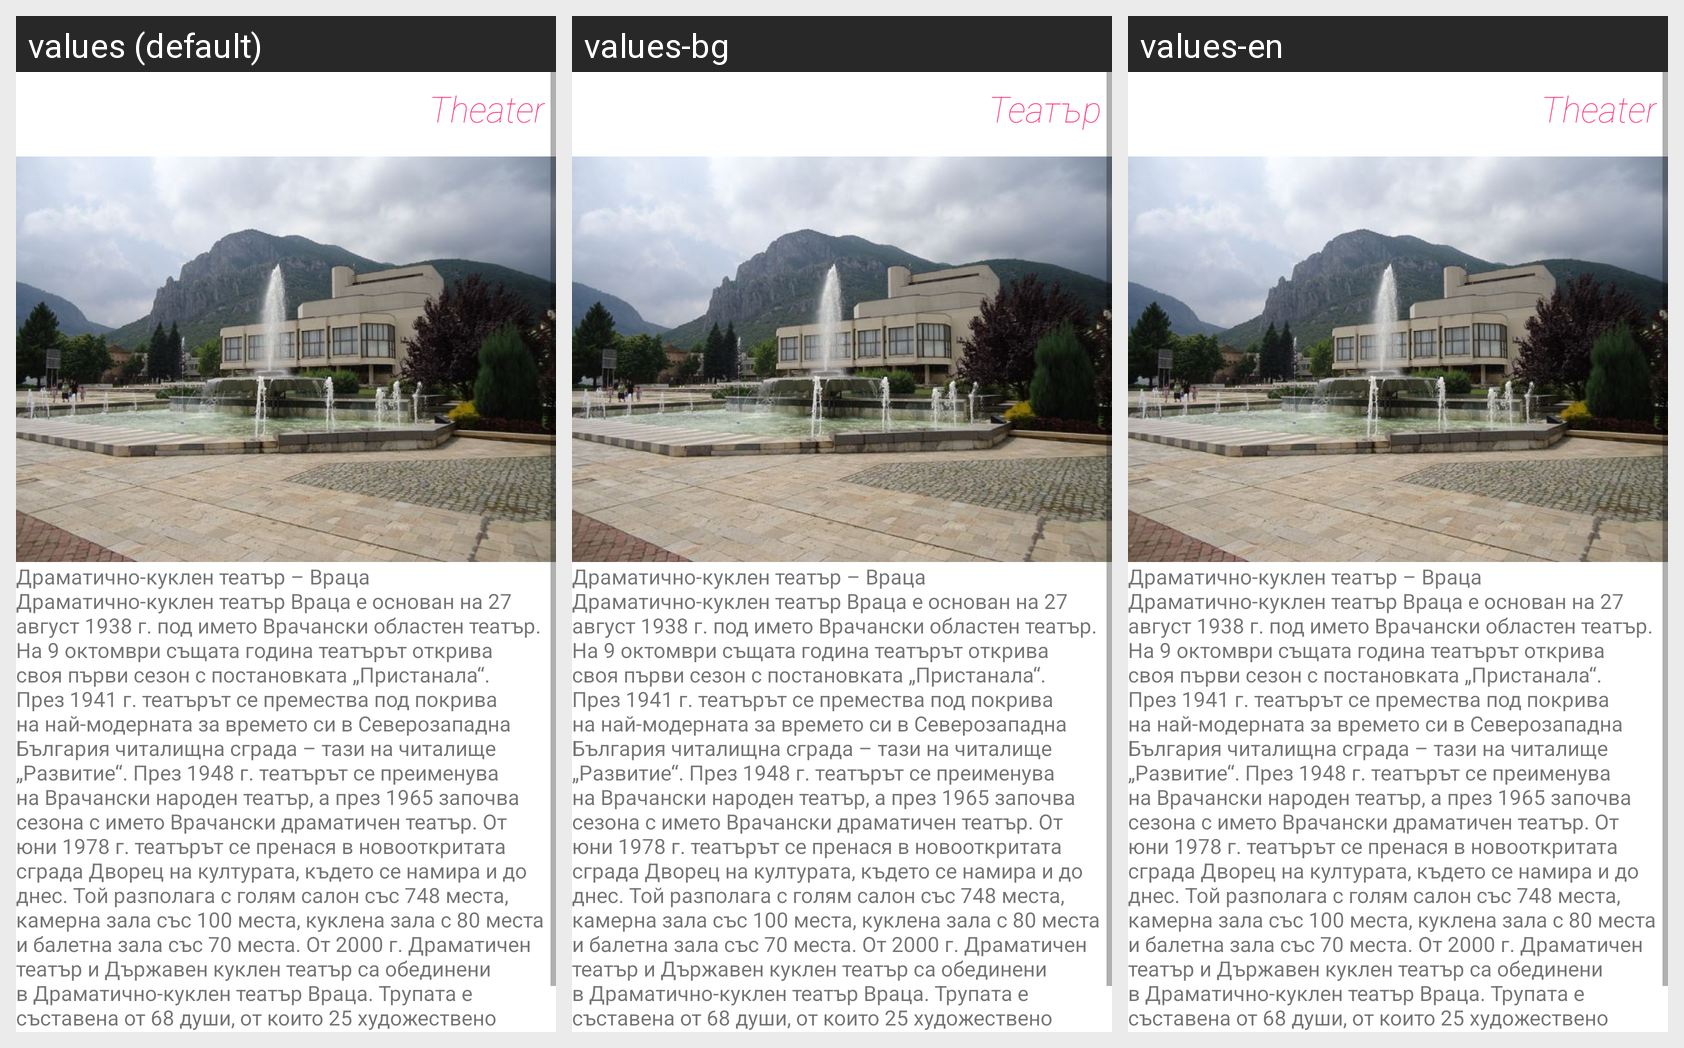

This grid shows one Android layout under several languages. Give, for every string resource on the screen, its name, the default text and each shown locale's text.
Android screen res/layout/activity_c01s04i02.xml rendered under 3 locales, left to right: values (default), values-bg, values-en. Device: Nexus 5 (rendered at 1080×1920; each locale shown at half size, 540×960, under a caption strip naming it); theme AppTheme.
Strings drawn on this screen, with the default value and each locale's value (text and hints the layout hard-codes, and strings that could not be matched under every locale, appear in the picture but are not listed):

fun_item2
  values: Theater
  values-bg: Театър
  values-en: Theater

text_fun_item2
  values: Драматично-куклен театър – Враца 
      Драматично-куклен театър Враца е основан на 27 август 1938 г. под името Врачански областен театър. На 9 октомври същата година театърът открива своя първи сезон с постановката „Пристанала“. През 1941 г. театърът се премества под покрива на най-модерната за времето си в Северозападна България читалищна сграда – тази на читалище „Развитие“. През 1948 г. театърът се …[clipped]
  values-bg: Драматично-куклен театър – Враца 
      Драматично-куклен театър Враца е основан на 27 август 1938 г. под името Врачански областен театър. На 9 октомври същата година театърът открива своя първи сезон с постановката „Пристанала“. През 1941 г. театърът се премества под покрива на най-модерната за времето си в Северозападна България читалищна сграда – тази на читалище „Развитие“. През 1948 г. театърът се …[clipped]
  values-en: Драматично-куклен театър – Враца 
      Драматично-куклен театър Враца е основан на 27 август 1938 г. под името Врачански областен театър. На 9 октомври същата година театърът открива своя първи сезон с постановката „Пристанала“. През 1941 г. театърът се премества под покрива на най-модерната за времето си в Северозападна България читалищна сграда – тази на читалище „Развитие“. През 1948 г. театърът се …[clipped]
